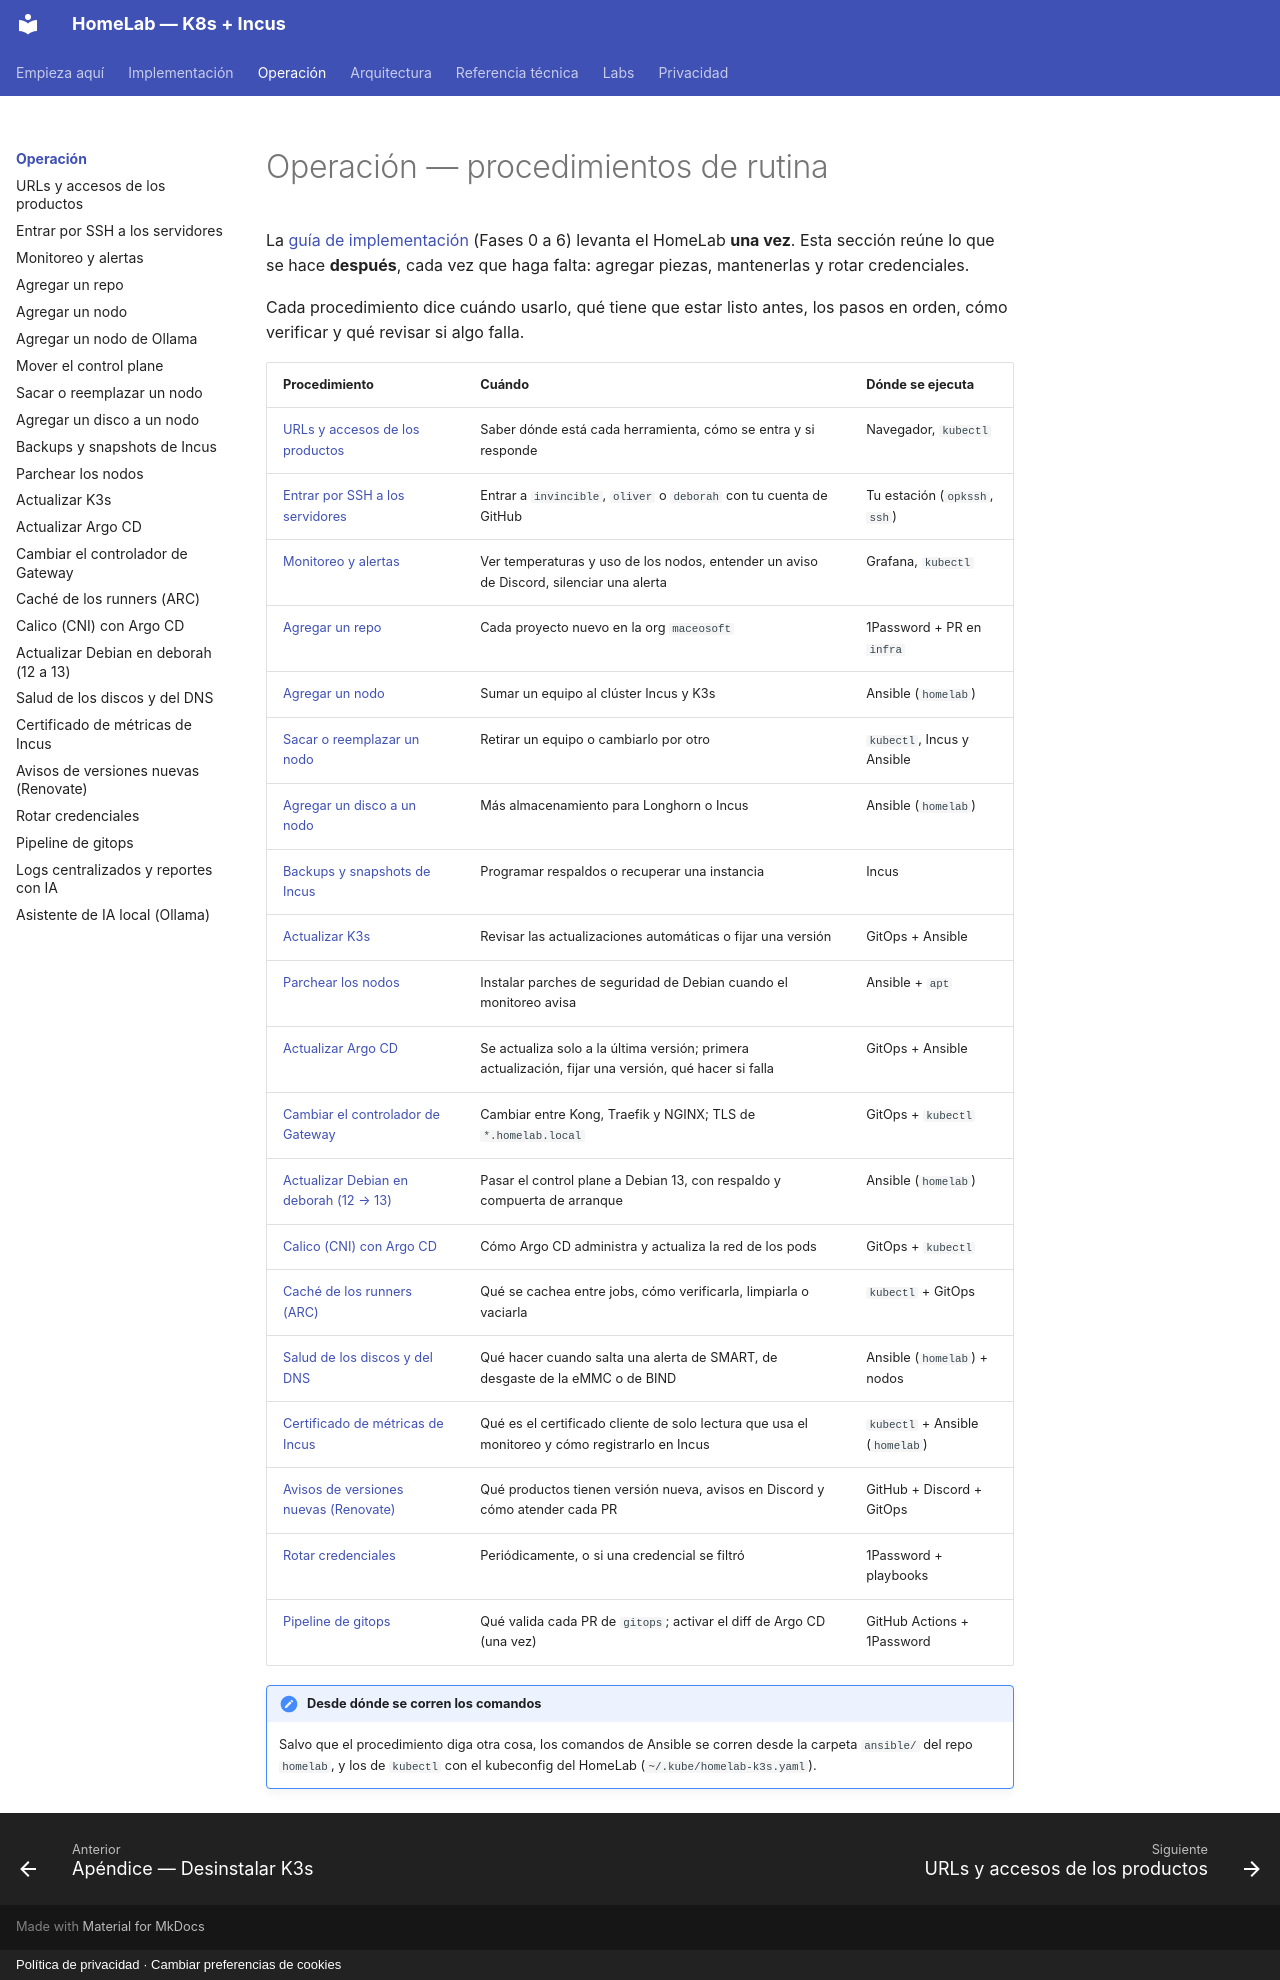

repository: maceosoft/homelab · page: operacion/index.html · generator: mkdocs · copyright: Política de privacidad · Cambiar preferencias de cookies

# Operación — procedimientos de rutina

La [guía de implementación](../implementacion/index.md) (Fases 0 a 6) levanta
el HomeLab **una vez**. Esta sección reúne lo que se hace **después**, cada
vez que haga falta: agregar piezas, mantenerlas y rotar credenciales.

Cada procedimiento dice cuándo usarlo, qué tiene que estar listo antes, los
pasos en orden, cómo verificar y qué revisar si algo falla.

| Procedimiento | Cuándo | Dónde se ejecuta |
|---|---|---|
| [URLs y accesos de los productos](urls-y-accesos.md) | Saber dónde está cada herramienta, cómo se entra y si responde | Navegador, `kubectl` |
| [Entrar por SSH a los servidores](acceso-ssh.md) | Entrar a `invincible`, `oliver` o `deborah` con tu cuenta de GitHub | Tu estación (`opkssh`, `ssh`) |
| [Monitoreo y alertas](monitoreo.md) | Ver temperaturas y uso de los nodos, entender un aviso de Discord, silenciar una alerta | Grafana, `kubectl` |
| [Agregar un repo](agregar-repo.md) | Cada proyecto nuevo en la org `maceosoft` | 1Password + PR en `infra` |
| [Agregar un nodo](agregar-nodo.md) | Sumar un equipo al clúster Incus y K3s | Ansible (`homelab`) |
| [Sacar o reemplazar un nodo](sacar-nodo.md) | Retirar un equipo o cambiarlo por otro | `kubectl`, Incus y Ansible |
| [Agregar un disco a un nodo](agregar-disco.md) | Más almacenamiento para Longhorn o Incus | Ansible (`homelab`) |
| [Backups y snapshots de Incus](backups-incus.md) | Programar respaldos o recuperar una instancia | Incus |
| [Actualizar K3s](actualizar-k3s.md) | Revisar las actualizaciones automáticas o fijar una versión | GitOps + Ansible |
| [Parchear los nodos](parchear-nodos.md) | Instalar parches de seguridad de Debian cuando el monitoreo avisa | Ansible + `apt` |
| [Actualizar Argo CD](actualizar-argocd.md) | Se actualiza solo a la última versión; primera actualización, fijar una versión, qué hacer si falla | GitOps + Ansible |
| [Cambiar el controlador de Gateway](cambiar-gateway.md) | Cambiar entre Kong, Traefik y NGINX; TLS de `*.homelab.local` | GitOps + `kubectl` |
| [Actualizar Debian en deborah (12 → 13)](actualizar-debian-deborah.md) | Pasar el control plane a Debian 13, con respaldo y compuerta de arranque | Ansible (`homelab`) |
| [Calico (CNI) con Argo CD](actualizar-calico.md) | Cómo Argo CD administra y actualiza la red de los pods | GitOps + `kubectl` |
| [Caché de los runners (ARC)](cache-arc.md) | Qué se cachea entre jobs, cómo verificarla, limpiarla o vaciarla | `kubectl` + GitOps |
| [Salud de los discos y del DNS](salud-de-discos.md) | Qué hacer cuando salta una alerta de SMART, de desgaste de la eMMC o de BIND | Ansible (`homelab`) + nodos |
| [Certificado de métricas de Incus](certificado-metricas-incus.md) | Qué es el certificado cliente de solo lectura que usa el monitoreo y cómo registrarlo en Incus | `kubectl` + Ansible (`homelab`) |
| [Avisos de versiones nuevas (Renovate)](actualizaciones-de-productos.md) | Qué productos tienen versión nueva, avisos en Discord y cómo atender cada PR | GitHub + Discord + GitOps |
| [Rotar credenciales](rotar-credenciales.md) | Periódicamente, o si una credencial se filtró | 1Password + playbooks |
| [Pipeline de gitops](pipeline-gitops.md) | Qué valida cada PR de `gitops`; activar el diff de Argo CD (una vez) | GitHub Actions + 1Password |

!!! note "Desde dónde se corren los comandos"
    Salvo que el procedimiento diga otra cosa, los comandos de Ansible se
    corren desde la carpeta `ansible/` del repo `homelab`, y los de
    `kubectl` con el kubeconfig del HomeLab (`~/.kube/homelab-k3s.yaml`).
